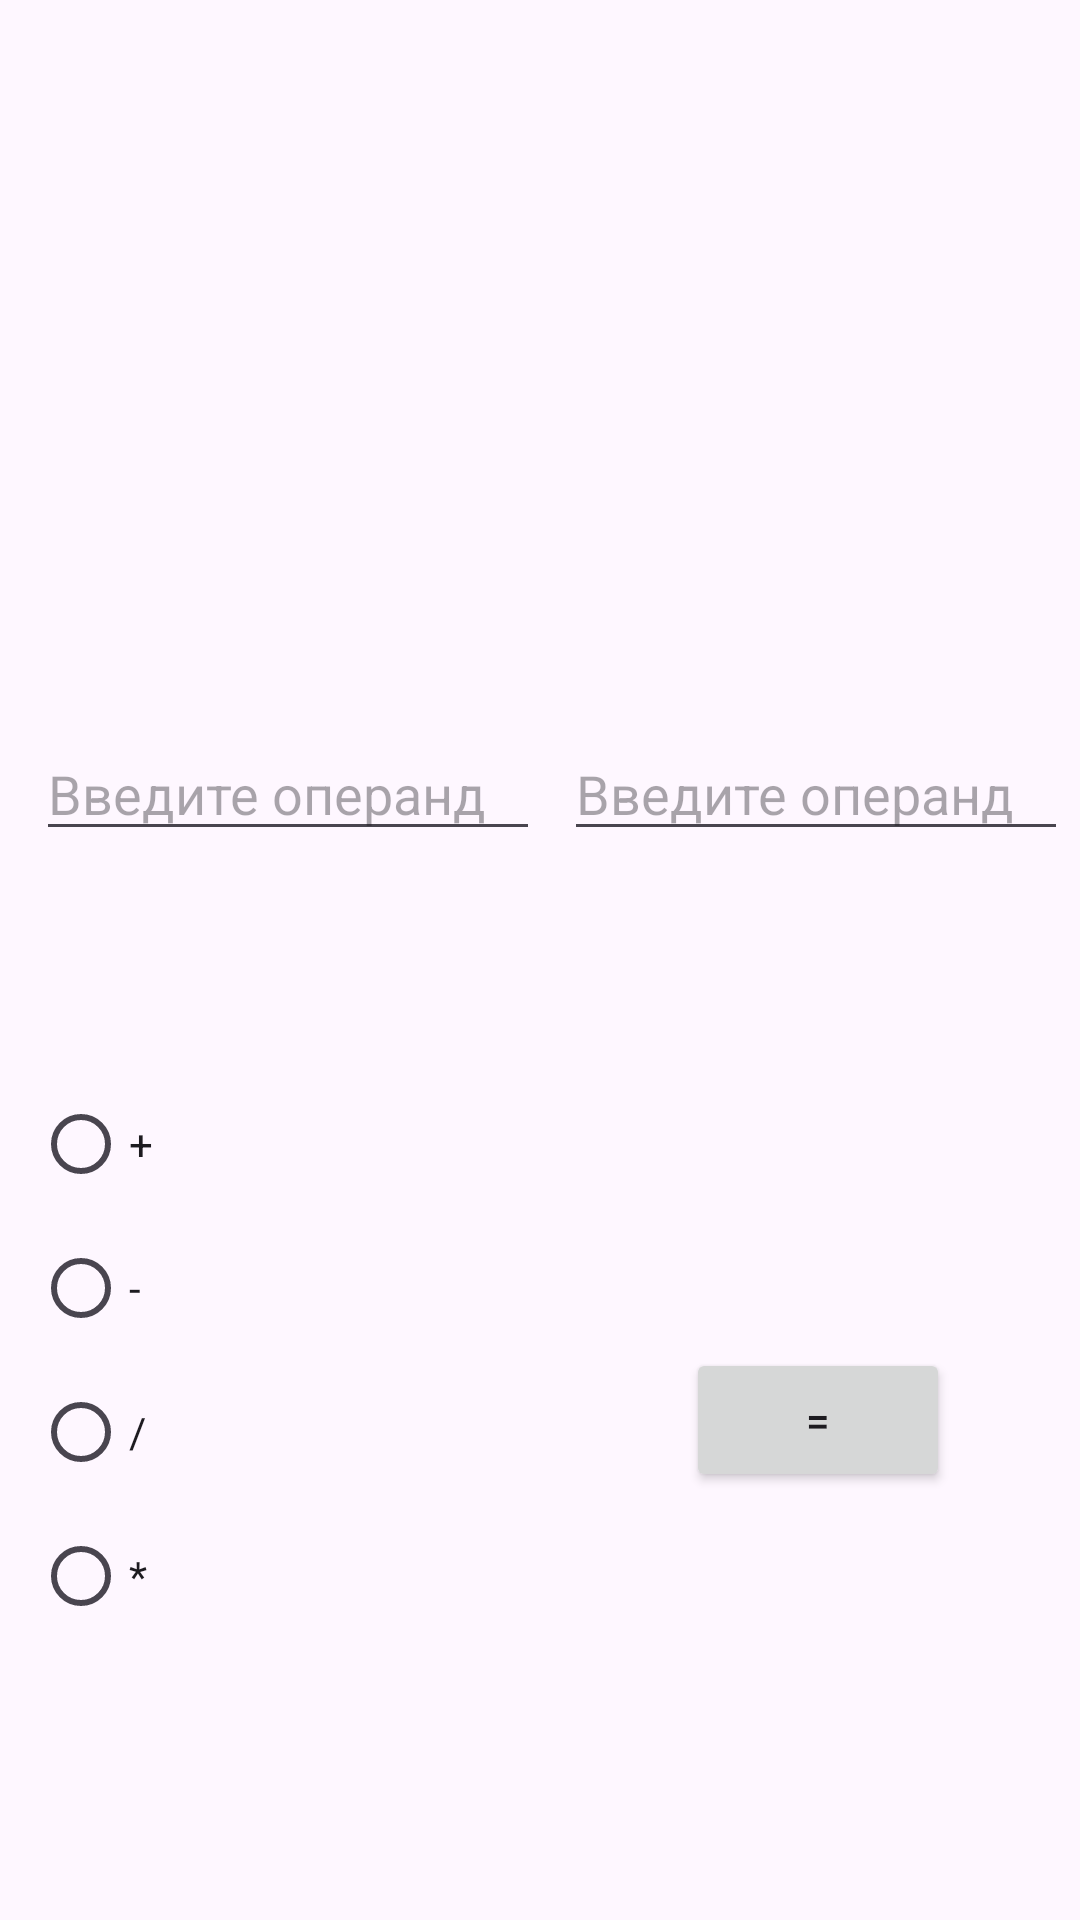

Here is an Android app screen rendered from its layout file. Give the layout XML and the strings, colors and styles it references.
<!-- AndroidManifest.xml: application theme Theme.Calculated -->
<!-- res/layout/activity_main.xml -->
<?xml version="1.0" encoding="utf-8"?>
<androidx.constraintlayout.widget.ConstraintLayout xmlns:android="http://schemas.android.com/apk/res/android"
    xmlns:app="http://schemas.android.com/apk/res-auto"
    xmlns:tools="http://schemas.android.com/tools"
    android:layout_width="match_parent"
    android:layout_height="match_parent"
    tools:context=".MainActivity">

    <TextView
        android:id="@+id/vizual_sign"
        android:layout_width="wrap_content"
        android:layout_height="wrap_content"
        android:text=""
        app:layout_constraintBottom_toBottomOf="parent"
        app:layout_constraintEnd_toEndOf="parent"
        app:layout_constraintHorizontal_bias="0.526"
        app:layout_constraintStart_toStartOf="parent"
        app:layout_constraintTop_toTopOf="parent"
        app:layout_constraintVertical_bias="0.41" />

    <EditText
        android:id="@+id/operand_1"
        android:layout_width="wrap_content"
        android:layout_height="wrap_content"
        android:hint="Введите операнд"
        android:ems="8"
        android:inputType="number"
        app:layout_constraintBottom_toBottomOf="parent"
        app:layout_constraintEnd_toEndOf="parent"
        app:layout_constraintHorizontal_bias="0.062"
        app:layout_constraintStart_toStartOf="parent"
        app:layout_constraintTop_toTopOf="parent"
        app:layout_constraintVertical_bias="0.405" />

    <EditText
        android:id="@+id/operand_2"
        android:layout_width="wrap_content"
        android:layout_height="wrap_content"
        android:hint="Введите операнд"
        android:ems="8"
        android:inputType="number"
        app:layout_constraintBottom_toBottomOf="parent"
        app:layout_constraintEnd_toEndOf="parent"
        app:layout_constraintHorizontal_bias="0.98"
        app:layout_constraintStart_toStartOf="parent"
        app:layout_constraintTop_toTopOf="parent"
        app:layout_constraintVertical_bias="0.405" />

    <Button
        android:id="@+id/button_solve"
        android:layout_width="wrap_content"
        android:layout_height="wrap_content"
        android:text="="
        app:layout_constraintBottom_toBottomOf="parent"
        app:layout_constraintEnd_toEndOf="parent"
        app:layout_constraintHorizontal_bias="0.841"
        app:layout_constraintStart_toStartOf="parent"
        app:layout_constraintTop_toTopOf="parent"
        app:layout_constraintVertical_bias="0.759" />

    <RadioGroup
        android:id="@+id/radioGroup"
        android:layout_width="245dp"
        android:layout_height="209dp"
        app:layout_constraintBottom_toBottomOf="parent"
        app:layout_constraintEnd_toEndOf="parent"
        app:layout_constraintHorizontal_bias="0.096"
        app:layout_constraintStart_toStartOf="parent"
        app:layout_constraintTop_toTopOf="parent"
        app:layout_constraintVertical_bias="0.829">

        <RadioButton
            android:id="@+id/button_plus"
            android:layout_width="wrap_content"
            android:layout_height="wrap_content"
            android:text="+" />

        <RadioButton
            android:id="@+id/button_minus"
            android:layout_width="wrap_content"
            android:layout_height="wrap_content"
            android:text="-" />

        <RadioButton
            android:id="@+id/button_division"
            android:layout_width="wrap_content"
            android:layout_height="wrap_content"
            android:text="/" />

        <RadioButton
            android:id="@+id/button_multiplication"
            android:layout_width="wrap_content"
            android:layout_height="wrap_content"
            android:text="*" />

    </RadioGroup>

    <TextView
        android:id="@+id/text_answer"
        android:layout_width="wrap_content"
        android:layout_height="wrap_content"
        android:text=""
        app:layout_constraintBottom_toBottomOf="parent"
        app:layout_constraintEnd_toEndOf="parent"
        app:layout_constraintStart_toStartOf="parent"
        app:layout_constraintTop_toTopOf="parent" />

    <TextView
        android:id="@+id/text_system"
        android:layout_width="wrap_content"
        android:layout_height="wrap_content"
        android:text=""
        app:layout_constraintBottom_toBottomOf="parent"
        app:layout_constraintEnd_toEndOf="parent"
        app:layout_constraintStart_toStartOf="parent"
        app:layout_constraintTop_toTopOf="parent" />


</androidx.constraintlayout.widget.ConstraintLayout>
<!-- resources referenced by this layout -->
<resources>
  <style name="Theme.Calculated" parent="Base.Theme.Calculated" />
  <style name="Base.Theme.Calculated" parent="Theme.Material3.DayNight.NoActionBar">
          
          
      </style>
</resources>
